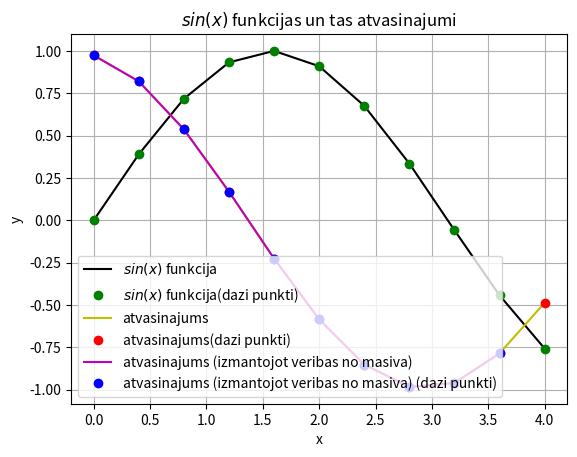

Source code (Python):
import sys
sys.path.append('/usr/local/anaconda3/lib/python3.6/site-packages')

from numpy import sin, linspace

def f(x):
    return sin(x)

x=linspace(0, 4, 11)
print(x)
#y=sin(x)
y=f(x)
print(y)

legend = []

from matplotlib import pyplot as plt
plt.grid()
plt.xlabel('x')
plt.ylabel('y')
plt.title('$sin(x)$ funkcijas un tas atvasinajumi')
plt.plot(x,y, 'k')
legend.append('$sin(x)$ funkcija')
plt.plot(x,y, 'go')
legend.append('$sin(x)$ funkcija(dazi punkti)')
deltax = x[1]-x[0]
N = len(x)

atvasinajums = []

for i in range(N):
    temp = (f(x[i] + deltax) - f(x[i])) / deltax
    atvasinajums.append(temp)
    print(atvasinajums)

plt.plot(x,atvasinajums, 'y')
legend.append('atvasinajums')

plt.plot(x, atvasinajums, 'ro')
legend.append('atvasinajums(dazi punkti)')

atvasinajums_caur_masivu = []
for i in range (N-1):
    temp = (y[i+1] - y[i]) / (x[i+1]-x[i])
    atvasinajums_caur_masivu.append(temp)
    
plt.plot(x[0:N-1], atvasinajums_caur_masivu, 'm')
legend.append('atvasinajums (izmantojot veribas no masiva)')

plt.plot(x[0:N-1], atvasinajums_caur_masivu, 'bo')
legend.append('atvasinajums (izmantojot veribas no masiva) (dazi punkti)')
#print(plt.legend.__doc__)
plt.legend(legend, loc = 3)
plt.show()
